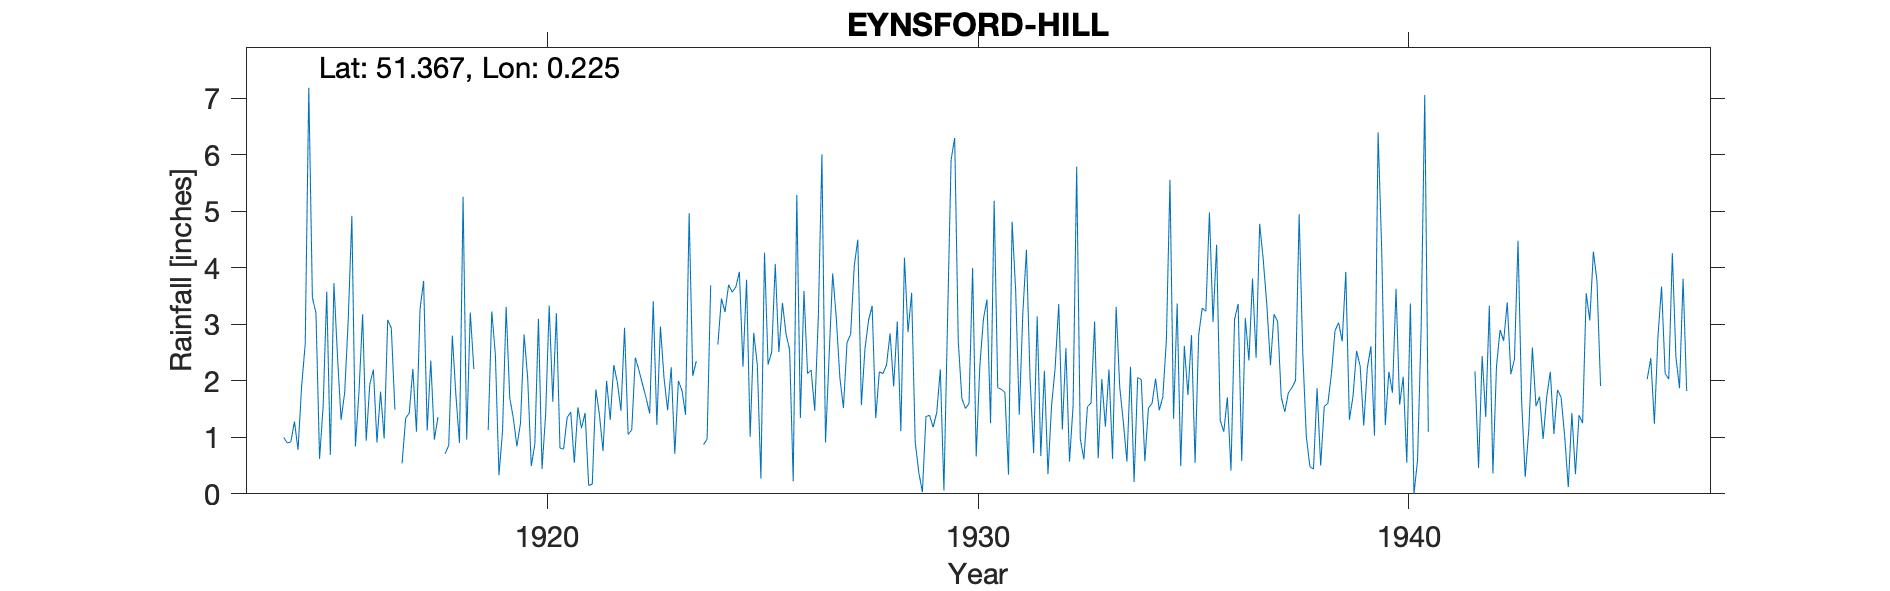

Source data for this figure (header and first rows):
EYNSFORD-HILL, , , , , , , , , , , , , , , , , , , , , , , 
Grid ref, TQ550655, Long, 0.2252, Lat, 51.37, Elevation, 358, ft, , , , , , , , , , , , , , , 
Station no, 393, , , , , , , , , , , , , , , , , , , , , , 
, 1910, 1911, 1912, 1913, 1914, 1915, 1916, 1917, 1918, 1919, 1920, 1921, 1922, 1923, 1924, 1925, 1926, 1927, 1928, 1929, 1930, 1931, 1932
January, , , , , , 3.48, 0.84, , , , 2.05, 1.45, 2.28, 1.22, , 2.25, 2.83, 2.42, 3.33, 0.92, 2.7, 1.85, 2.18
February, , , , , , 3.2, 1.82, 0.54, 0.71, 1.13, 0.49, 0.55, 1.97, 2.96, 0.87, 3.79, 2.55, 3.9, 1.34, 0.38, 1.69, 1.79, 0.35
March, , , , , , 0.62, 3.18, 1.34, 0.86, 3.23, 0.88, 1.53, 1.47, 2.05, 0.97, 1.01, 0.22, 3.12, 2.16, 0.03, 1.51, 0.34, 1.56
April, , , , , , 1.55, 0.94, 1.43, 2.8, 2.46, 3.1, 1.16, 2.94, 1.48, 3.69, 2.85, 5.29, 2.06, 2.13, 1.37, 1.6, 4.82, 2.23
May, , , , , 1, 3.58, 1.94, 2.21, 1.74, 0.33, 0.44, 1.43, 1.05, 2.24, , 2.28, 1.34, 1.52, 2.28, 1.39, 4, 3.59, 3.36
June, , , , , 0.9, 0.69, 2.2, 1.1, 0.9, 1.12, 1.4, 0.15, 1.13, 0.71, 2.64, 0.27, 3.59, 2.68, 2.84, 1.18, 0.66, 1.4, 1.14
July, , , , , 0.92, 3.73, 0.91, 3.27, 5.26, 3.31, 3.33, 0.17, 2.41, 2, 3.46, 4.27, 2.13, 2.82, 1.9, 1.44, 2.25, 3.21, 2.58
August, , , , , 1.28, 2.43, 1.81, 3.77, 0.96, 1.7, 1.63, 1.85, 2.19, 1.83, 3.22, 2.29, 2.19, 4.03, 3.05, 2.2, 3.09, 4.32, 0.57
September, , , , , 0.78, 1.31, 0.98, 1.12, 3.21, 1.34, 3.2, 1.4, 1.94, 1.4, 3.7, 2.51, 1.47, 4.5, 1.11, 0.06, 3.44, 2.06, 1.56
October, , , , , 1.9, 1.79, 3.08, 2.36, 2.21, 0.84, 0.81, 0.76, 1.7, 4.97, 3.57, 4.07, 3.13, 1.57, 4.18, 3.03, 1.25, 0.72, 5.79
November, , , , , 2.65, 3.09, 2.93, 0.96, , 1.25, 0.79, 2, 1.42, 2.09, 3.66, 2.51, 6.01, 2.57, 2.86, 5.91, 5.19, 3.14, 0.98
December, , , , , 7.19, 4.92, 1.49, 1.36, , 2.82, 1.35, 1.31, 3.41, 2.35, 3.93, 3.38, 0.91, 3.07, 3.56, 6.3, 1.88, 0.67, 0.61
Total, , , , , , 30.39, 22.12, , , , 19.47, 13.76, 23.91, 25.3, , 31.48, 31.66, 34.26, 30.74, 24.21, 29.26, 27.91, 22.91
1918 Jan estimated, , , , , , , , , , , , , , , , , , , , , , , 
1924 Jan May estimated, , , , , , , , , , , , , , , , , , , , , , , 
1939 Mar IDR, , , , , , , , , , , , , , , , , , , , , , , 
1940 Aug dash=zero, , , , , , , , , , , , , , , , , , , , , , , 
